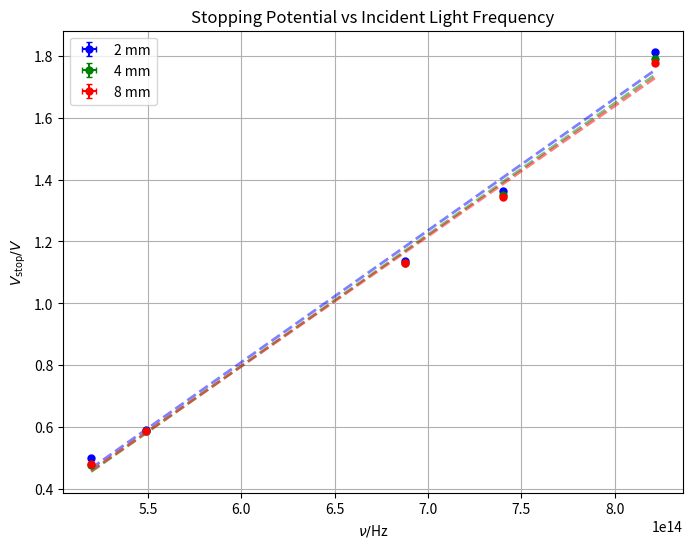

The matplotlib source for this figure:
import matplotlib.pyplot as plt
import numpy as np

def linear_model(B, x):
    return B[0] * x + B[1]

# Sample data: replace these with your actual data
x = np.array([5.1958E+14, 5.4908E+14, 6.8761E+14, 7.4025E+14, 8.2137E+14])  # x-coordinates
x_err = np.zeros_like(x) # x-errors
y_1 = np.array([0.501, 0.592, 1.136, 1.363, 1.812])  # y-coordinates
y_2 = np.array([0.479, 0.589, 1.13, 1.35, 1.791])
y_3 = np.array([0.48, 0.589, 1.13, 1.344, 1.778])
y_err = np.array([0.001, 0.001, 0.001, 0.001, 0.001]) # y-errors
x_label = r'$\nu/$Hz'  # x-axis label
y_label = r'$V_{\text{stop}}/V$'  # y-axis label
title = 'Stopping Potential vs Incident Light Frequency'  # plot title

# Create the plot
plt.figure(figsize=(8, 6))

# Function to perform linear regression and plot
def perform_lsa(x, y, y_err, label, color):
    plt.errorbar(x, y, xerr=x_err, yerr=y_err, fmt='o', capsize=2, markersize=5, label=f'{label}', color=color)

    # Perform linear least squares fitting
    p, cov = np.polyfit(x, y, 1, cov=True)
    slope, intercept = p
    slope_err, intercept_err = np.sqrt(np.diag(cov))
    print(f"Aperture Diameter {label}:")
    print(f"Slope {label}:", slope, "Intercept:", intercept)
    print(f"Slope error {label}:", slope_err, "Intercept error:", intercept_err)
    print(f'{y_label} = ({slope:.2e} ± {slope_err:.2e}) ({x_label}) {intercept:+.2e} ± {intercept_err:+.2e}')

    x_fit = np.linspace(min(x), max(x), 100)
    y_fit = linear_model([slope, intercept], x_fit)

    # Predicted values
    y_pred = linear_model([slope, intercept], x)
    y_mean = np.mean(y)
    tss = np.sum((y - y_mean)**2)
    rss = np.sum((y - y_pred)**2)
    r_squared = 1 - (rss / tss)

    print(f'R² {label} = {r_squared:.5f}')

    # Plot the fit line
    plt.plot(x_fit, y_fit, linestyle='--', linewidth=2, color=color, alpha=0.5)

# Perform LSA on each pair of data with specified colors
perform_lsa(x, y_1, y_err, '2 mm', 'blue')
perform_lsa(x, y_2, y_err, '4 mm', 'green')
perform_lsa(x, y_3, y_err, '8 mm', 'red')

# Add titles and labels
plt.title(title)
plt.xlabel(x_label)
plt.ylabel(y_label)

# Show grid
plt.grid(True)

# Add legend
plt.legend()

# Display the plot
plt.show()
